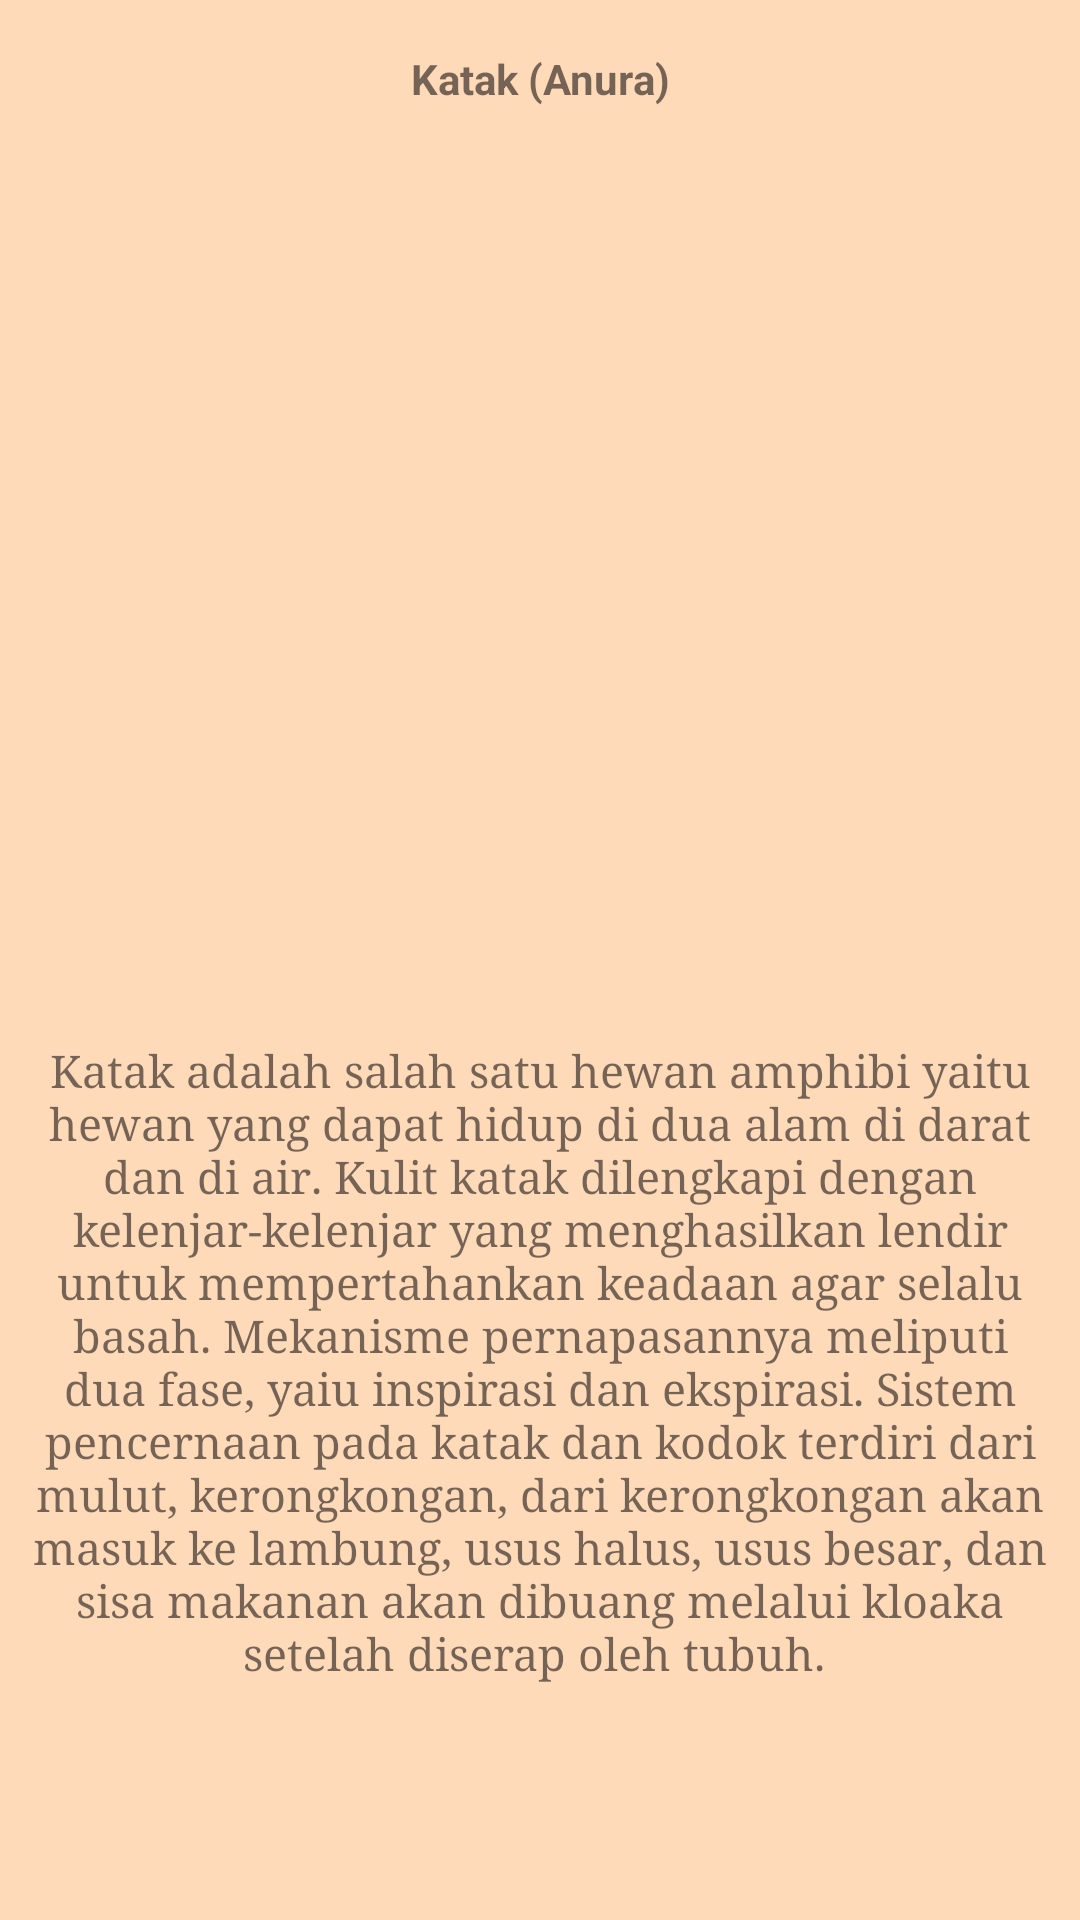

The Android layout XML behind this screen, and the referenced resources:
<!-- AndroidManifest.xml: application theme AppTheme -->
<!-- res/layout/fragment_frog.xml -->
<?xml version="1.0" encoding="utf-8"?>
<androidx.constraintlayout.widget.ConstraintLayout xmlns:android="http://schemas.android.com/apk/res/android"
    xmlns:app="http://schemas.android.com/apk/res-auto"
    xmlns:tools="http://schemas.android.com/tools"
    android:layout_width="match_parent"
    android:layout_height="match_parent"
    android:background="@color/bg_screen10"
    tools:context=".fragments.FrogFragment">

    

    <ImageView
        android:id="@+id/imageView2"
        android:layout_width="272dp"
        android:layout_height="294dp"
        android:src="@drawable/frog"
        app:layout_constraintBottom_toBottomOf="parent"
        app:layout_constraintEnd_toEndOf="parent"
        app:layout_constraintHorizontal_bias="0.496"
        app:layout_constraintStart_toStartOf="parent"
        app:layout_constraintTop_toTopOf="parent"
        app:layout_constraintVertical_bias="0.142" />

    <TextView
        android:id="@+id/textView2"
        android:layout_width="340dp"
        android:layout_height="327dp"
        android:text="Katak adalah salah satu hewan amphibi yaitu hewan yang dapat hidup di dua alam di darat dan di air.
Kulit katak dilengkapi dengan kelenjar-kelenjar yang menghasilkan lendir untuk mempertahankan keadaan agar selalu basah.
Mekanisme pernapasannya meliputi dua fase, yaiu inspirasi dan ekspirasi.
Sistem pencernaan pada katak dan kodok terdiri dari mulut, kerongkongan, dari kerongkongan akan masuk ke lambung, usus halus, usus besar, dan sisa makanan akan dibuang melalui kloaka setelah diserap oleh tubuh.
"
        android:typeface="serif"
        android:textSize="15dp"
        android:gravity="center"
        app:layout_constraintBottom_toBottomOf="parent"
        app:layout_constraintEnd_toEndOf="parent"
        app:layout_constraintHorizontal_bias="0.492"
        app:layout_constraintStart_toStartOf="parent"
        app:layout_constraintTop_toTopOf="parent"
        app:layout_constraintVertical_bias="0.928" />

    <TextView
        android:id="@+id/textView3"
        android:layout_width="match_parent"
        android:layout_height="44dp"
        android:text="Katak (Anura)"
        android:gravity="center"
        android:textSize="14sp"
        android:textStyle="bold"
        android:typeface="sans"
        app:layout_constraintBottom_toTopOf="@+id/imageView2"
        app:layout_constraintEnd_toEndOf="parent"
        app:layout_constraintStart_toStartOf="parent"
        app:layout_constraintTop_toTopOf="parent"
        app:layout_constraintVertical_bias="0.888" />
</androidx.constraintlayout.widget.ConstraintLayout>
<!-- resources referenced by this layout -->
<resources>
  <color name="bg_screen10">#FFDAB9</color>
  <style name="AppTheme" parent="Theme.AppCompat.Light.DarkActionBar">
          
          <item name="colorPrimary">@color/colorPrimary</item>
          <item name="colorPrimaryDark">@color/colorPrimaryDark</item>
          <item name="colorAccent">@color/colorAccent</item>
          <item name="windowActionBar">false</item>
          <item name="windowNoTitle">true</item>
      </style>
  <color name="colorPrimary">#21222c</color>
  <color name="colorPrimaryDark">#21222c</color>
  <color name="colorAccent">#ff4081</color>
</resources>
